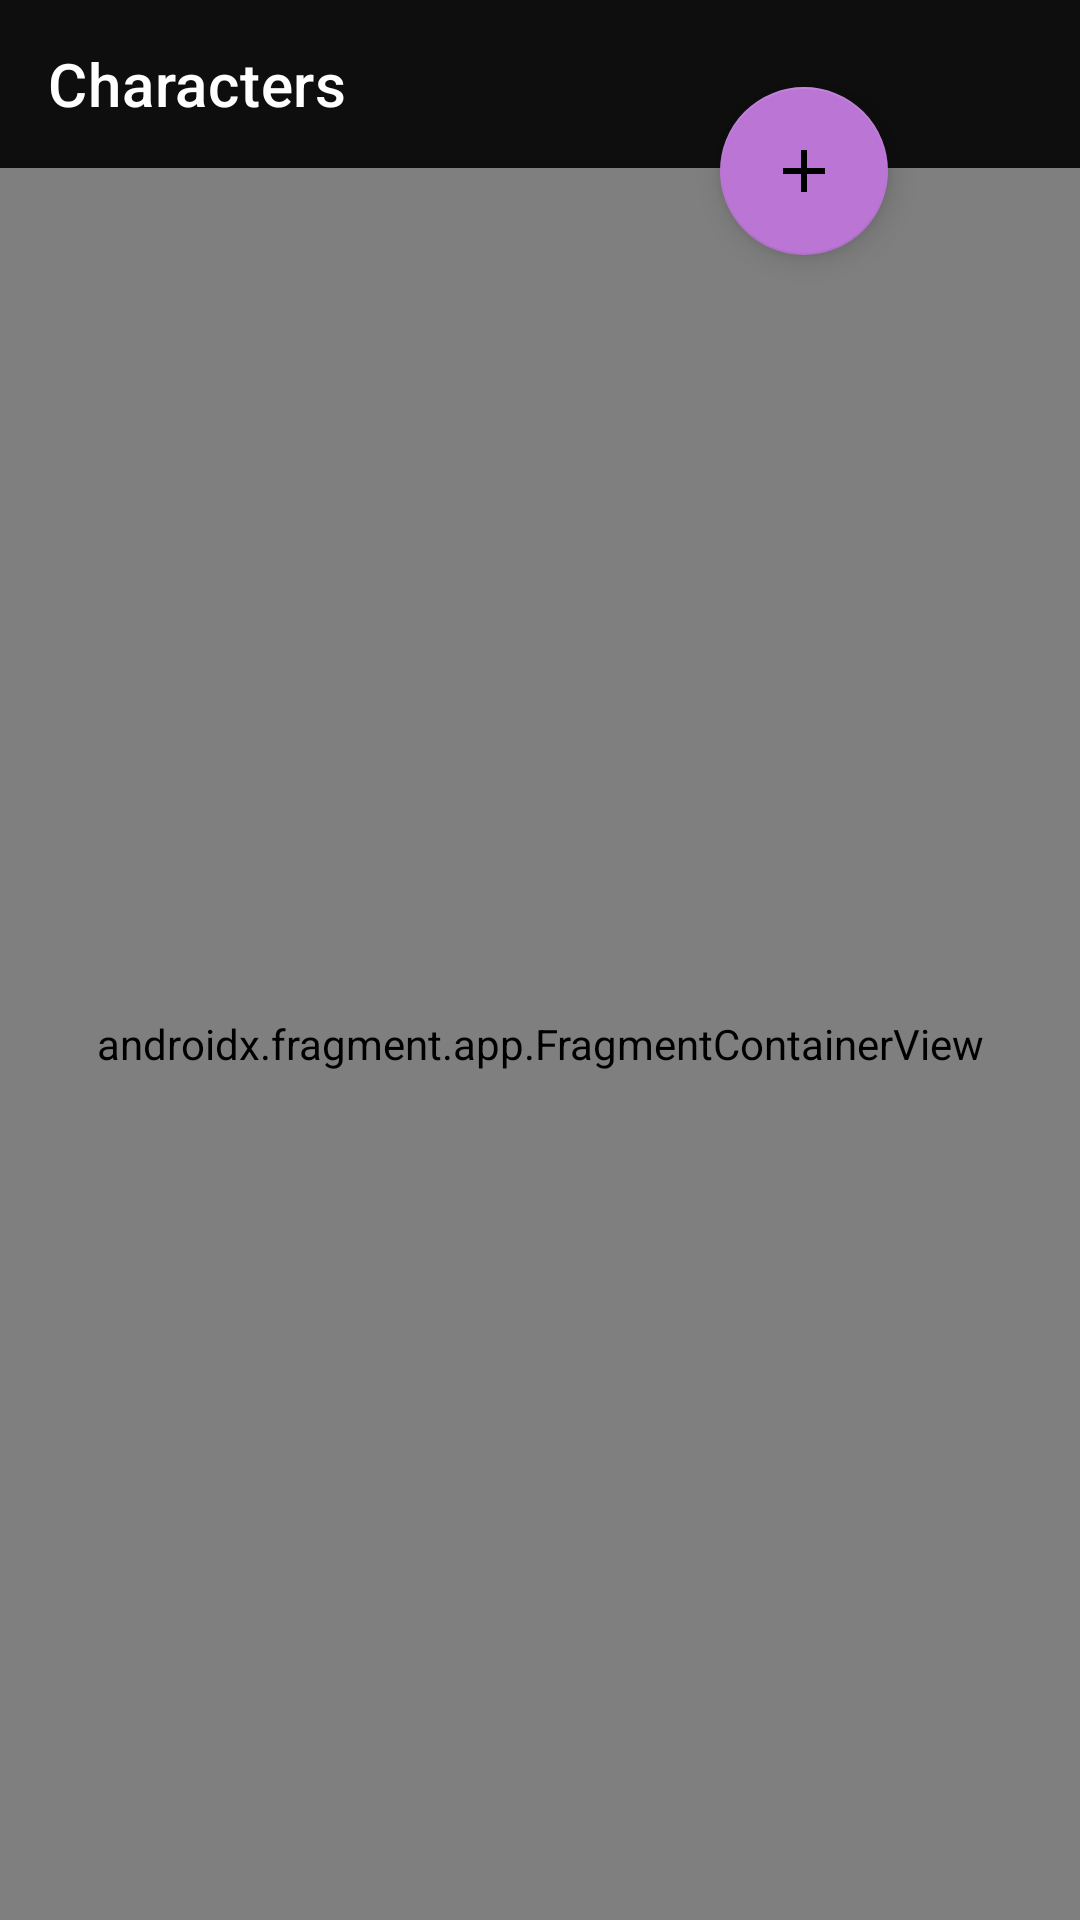

Reconstruct the res/layout file that produces this screen, plus the resources it refers to.
<!-- AndroidManifest.xml: application theme Theme.MobilLab -->
<!-- res/layout/activity_main.xml -->
<?xml version="1.0" encoding="utf-8"?>
<androidx.constraintlayout.widget.ConstraintLayout xmlns:android="http://schemas.android.com/apk/res/android"
    xmlns:app="http://schemas.android.com/apk/res-auto"
    xmlns:tools="http://schemas.android.com/tools"
    android:layout_width="match_parent"
    android:layout_height="match_parent"
    tools:context=".MainActivity">

    <com.google.android.material.floatingactionbutton.FloatingActionButton
        android:id="@+id/addButton"
        android:layout_width="wrap_content"
        android:layout_height="wrap_content"
        android:layout_marginTop="29dp"
        android:layout_marginEnd="64dp"
        android:clickable="true"
        android:focusable="true"
        app:backgroundTint="@color/list_text"
        app:layout_constraintEnd_toEndOf="parent"
        app:layout_constraintTop_toTopOf="parent"
        app:srcCompat="@drawable/outline_add_24"
        android:contentDescription="@string/add_button" />

    <androidx.appcompat.widget.Toolbar
        android:id="@+id/toolBar"
        android:layout_width="match_parent"
        android:layout_height="wrap_content"
        android:background="#0E0E0E"

        app:layout_constraintEnd_toEndOf="parent"
        app:layout_constraintStart_toStartOf="parent"
        app:layout_constraintTop_toTopOf="parent"
        app:menu="@menu/menu"
        app:title="Characters"
        app:titleTextColor="@color/white">

    </androidx.appcompat.widget.Toolbar>

    <androidx.fragment.app.FragmentContainerView
        android:id="@+id/nav_host_fragment"
        android:name="androidx.navigation.fragment.NavHostFragment"
        android:layout_width="0dp"
        android:layout_height="0dp"
        app:defaultNavHost="true"
        app:layout_constraintBottom_toBottomOf="parent"
        app:layout_constraintLeft_toLeftOf="parent"

        app:layout_constraintRight_toRightOf="parent"
        app:layout_constraintTop_toBottomOf="@+id/toolBar"
        app:navGraph="@navigation/navigation" />

</androidx.constraintlayout.widget.ConstraintLayout>
<!-- resources referenced by this layout -->
<resources>
  <color name="list_text">#BB76D5</color>
  <color name="white">#FFFFFFFF</color>
  <!-- drawable outline_add_24 (drawable-v24) -->
  <vector xmlns:android="http://schemas.android.com/apk/res/android"
      android:width="48dp"
      android:height="48dp"
      android:viewportWidth="24"
      android:viewportHeight="24"
      android:tint="?attr/color">
    <path
        android:fillColor="@color/white"
        android:pathData="M19,13h-6v6h-2v-6H5v-2h6V5h2v6h6v2z"/>
  </vector>
  <style name="Theme.MobilLab" parent="Theme.MaterialComponents.DayNight.NoActionBar">
          
          <item name="colorPrimary">@color/purple_500</item>
          <item name="colorPrimaryVariant">@color/purple_700</item>
          <item name="colorOnPrimary">@color/white</item>
          
          <item name="colorSecondary">@color/teal_200</item>
          <item name="colorSecondaryVariant">@color/teal_700</item>
          <item name="colorOnSecondary">@color/black</item>
          
          <item name="android:statusBarColor" tools:targetApi="l">?attr/colorPrimaryVariant</item>
          
      </style>
  <color name="purple_500">#FF6200EE</color>
  <color name="purple_700">#FF3700B3</color>
  <color name="teal_200">#FF03DAC5</color>
  <color name="teal_700">#FF018786</color>
  <color name="black">#FF000000</color>
</resources>
